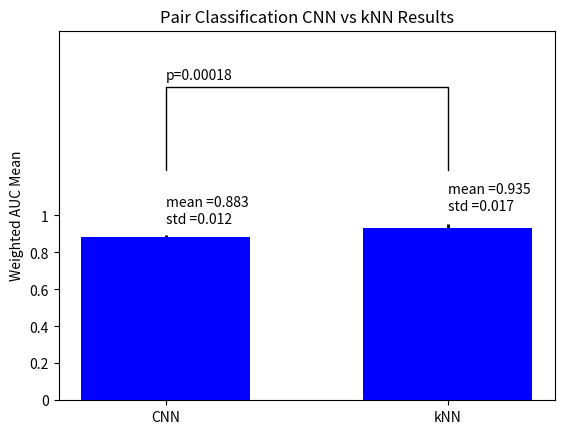

Python code for this plot:
import scipy.stats as sts
import numpy as np
import matplotlib.pyplot as plt


cnn_auc_scores = [0.901, 0.890, 0.877, 0.887, 0.880, 0.872, 0.872, 0.876, 0.905, 0.871]
knn_auc_scores = [0.927, 0.940, 0.925, 0.925, 0.973, 0.957, 0.922, 0.941, 0.918, 0.921]

result = sts.mannwhitneyu(knn_auc_scores, cnn_auc_scores, alternative='two-sided')
p_value = result[1]
print('pvalue =', result[1])

scoreMeans   = (np.mean(cnn_auc_scores), np.mean(knn_auc_scores))
scoreStd     = (np.std(cnn_auc_scores), np.std(knn_auc_scores))
ind  = [1, 2]    # the x locations for the groups
width= 0.6
labels = ('CNN', 'kNN')

# Pull the formatting out here
bar_kwargs = {'width':width,'color':'b','linewidth':2,'zorder':5}
err_kwargs = {'zorder':0,'fmt':'none','linewidth':2,'ecolor':'k'}

fig, ax = plt.subplots()
ax.p1 = plt.bar(ind, scoreMeans, **bar_kwargs)
ax.errs = plt.errorbar(ind, scoreMeans, yerr=scoreStd, **err_kwargs)


# Custom function to draw the diff bars

def label_diff(i,j,text,X,Y):
    x = (X[i]+X[j])/2
    y = 0.04*max(Y[i], Y[j])
    dx = abs(X[i]-X[j])

    props = {'connectionstyle':'bar','arrowstyle':'-',\
                 'shrinkA':1,'shrinkB':1.5,'linewidth':1}
    ax.annotate(text, xy=(X[i],y + 1.7), zorder=10)
    ax.annotate('std =' + str("%.3f" % np.std(cnn_auc_scores)), xy=(X[i], y + 0.92), zorder=10)
    ax.annotate('mean =' + str("%.3f" % np.mean(cnn_auc_scores)), xy=(X[i], y + 1.01), zorder=10)
    ax.annotate('std =' + str("%.3f" %np.std(knn_auc_scores)), xy=(X[j], y + 0.99), zorder=10)
    ax.annotate('mean =' + str("%.3f" % np.mean(knn_auc_scores)), xy=(X[j], y + 1.08), zorder=10)
    ax.annotate('', xy=(X[i], y + 1.2), xytext=(X[j], y + 1.2), arrowprops=props)

# Call the function
label_diff(0, 1,'p=' + str('%.5f' % p_value), ind, scoreMeans)

plt.title('Pair Classification CNN vs kNN Results')
plt.ylabel('Weighted AUC Mean')
plt.ylim(ymax=2)
plt.xticks(ind, labels, color='k')
plt.yticks([0, 0.2, 0.4, 0.6, 0.8, 1], [0, 0.2, 0.4, 0.6, 0.8, 1], color='k')
plt.show()
